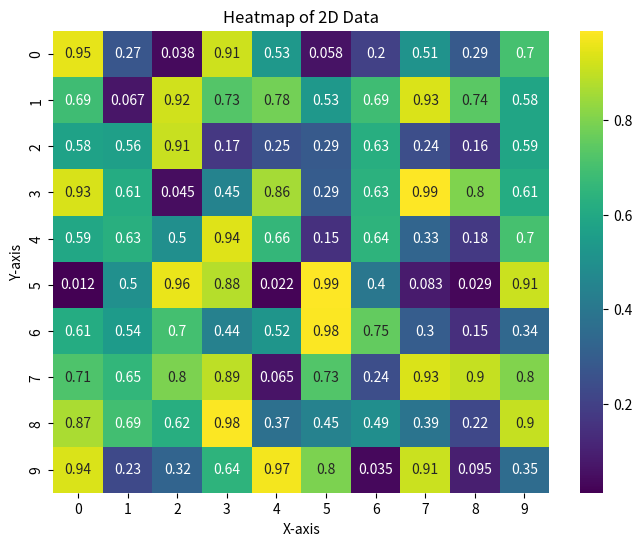

Write Python code to recreate this figure.
import numpy as np
import matplotlib.pyplot as plt
import seaborn as sns

# random 2D data 
data = np.random.rand(10, 10)

# heatmap using Seaborn
plt.figure(figsize=(8, 6))
sns.heatmap(data, annot=True, cmap='viridis')
plt.title('Heatmap of 2D Data')
plt.xlabel('X-axis')
plt.ylabel('Y-axis')
plt.show()